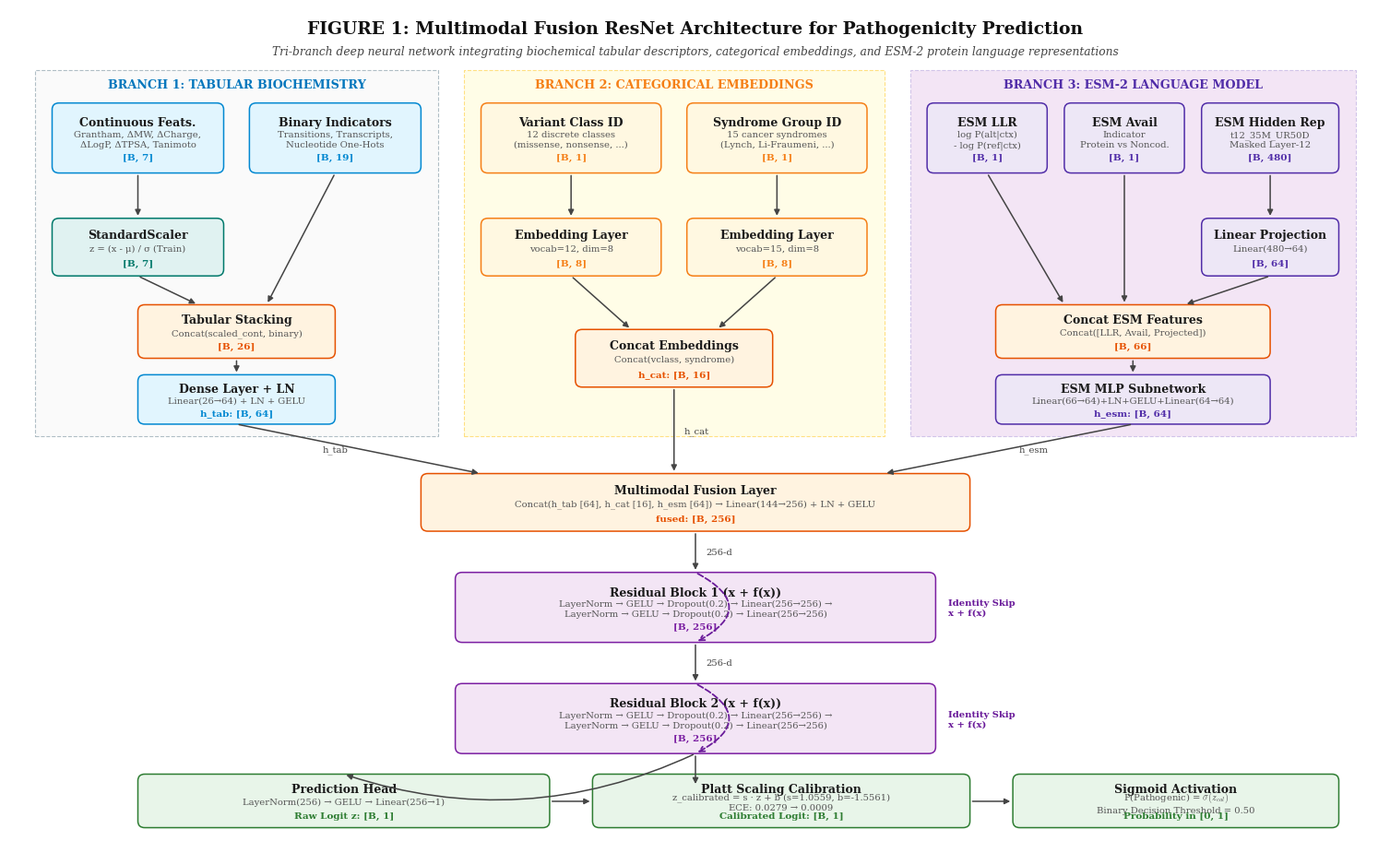

The matplotlib source for this figure:
"""
GenomeDL v3 - Publication Figure 1 Generator
IEEE Style 2D Complete End-to-End Multimodal Architecture Diagram
Vector PDF, SVG, and 600 DPI PNG outputs.
"""

import os
import matplotlib
matplotlib.use("Agg")
import matplotlib.pyplot as plt
import matplotlib.patches as patches
from matplotlib.patches import FancyBboxPatch, ArrowStyle

# Configure IEEE Publication Typography & Styling
plt.rcParams['font.family'] = 'serif'
plt.rcParams['font.serif'] = ['Times New Roman', 'DejaVu Serif', 'Times']
plt.rcParams['mathtext.fontset'] = 'cm'
plt.rcParams['axes.edgecolor'] = '#333333'
plt.rcParams['axes.linewidth'] = 0.8

# Standard IEEE Color Palette
CLR_TABULAR   = '#E1F5FE'  # Soft light blue (tabular & features)
CLR_TAB_LINE  = '#0288D1'  # Rich blue border
CLR_EMBED     = '#FFF8E1'  # Soft amber/yellow (discrete embeddings)
CLR_EMB_LINE  = '#F57F17'  # Amber border
CLR_ESM       = '#EDE7F6'  # Soft purple/indigo (protein LM branch)
CLR_ESM_LINE  = '#512DA8'  # Deep purple border
CLR_NORM_ACT  = '#E0F2F1'  # Soft teal (normalization & activation)
CLR_NA_LINE   = '#00796B'  # Teal border
CLR_FUSION    = '#FFF3E0'  # Soft orange (multimodal concatenation & fusion)
CLR_FUS_LINE  = '#E65100'  # Deep orange border
CLR_RESBLOCK  = '#F3E5F5'  # Soft magenta (residual blocks)
CLR_RES_LINE  = '#7B1FA2'  # Purple/magenta border
CLR_OUTPUT    = '#E8F5E9'  # Soft green (prediction head & calibration)
CLR_OUT_LINE  = '#2E7D32'  # Forest green border
CLR_TEXT      = '#1A1A1A'  # Near black for crisp typography
CLR_MUTED     = '#555555'  # Muted grey for sub-labels

def draw_box(ax, x, y, w, h, bg_color, border_color, title, subtitle=None, shape_tag=None, rx=0.08):
    box = FancyBboxPatch((x, y), w, h, boxstyle=f"round,pad=0,rounding_size={rx}",
                         facecolor=bg_color, edgecolor=border_color, linewidth=1.1, zorder=2)
    ax.add_patch(box)
    
    if subtitle and shape_tag:
        ax.text(x + w/2, y + h*0.72, title, ha='center', va='center', fontsize=9.0, fontweight='bold', color=CLR_TEXT, zorder=3)
        ax.text(x + w/2, y + h*0.48, subtitle, ha='center', va='center', fontsize=7.2, color=CLR_MUTED, zorder=3)
        ax.text(x + w/2, y + h*0.22, shape_tag, ha='center', va='center', fontsize=7.5, fontweight='bold', color=border_color, zorder=3)
    elif subtitle:
        ax.text(x + w/2, y + h*0.64, title, ha='center', va='center', fontsize=9.0, fontweight='bold', color=CLR_TEXT, zorder=3)
        ax.text(x + w/2, y + h*0.34, subtitle, ha='center', va='center', fontsize=7.5, color=CLR_MUTED, zorder=3)
    elif shape_tag:
        ax.text(x + w/2, y + h*0.62, title, ha='center', va='center', fontsize=9.0, fontweight='bold', color=CLR_TEXT, zorder=3)
        ax.text(x + w/2, y + h*0.32, shape_tag, ha='center', va='center', fontsize=7.5, fontweight='bold', color=border_color, zorder=3)
    else:
        ax.text(x + w/2, y + h/2, title, ha='center', va='center', fontsize=9.0, fontweight='bold', color=CLR_TEXT, zorder=3)
    return box

def draw_arrow(ax, x1, y1, x2, y2, label=None, color='#444444', lw=1.1, label_side='right', curved=0):
    if curved != 0:
        connectionstyle = f"arc3,rad={curved}"
    else:
        connectionstyle = "arc3"
    
    arrow = patches.FancyArrowPatch((x1, y1), (x2, y2),
                                    connectionstyle=connectionstyle,
                                    arrowstyle='-|>',
                                    mutation_scale=9,
                                    linewidth=lw,
                                    color=color,
                                    zorder=4)
    ax.add_patch(arrow)
    if label:
        mx, my = (x1 + x2)/2, (y1 + y2)/2
        offset_x = 0.12 if label_side == 'right' else -0.12
        ha = 'left' if label_side == 'right' else 'right'
        ax.text(mx + offset_x, my, label, ha=ha, va='center', fontsize=7.2, color=color, fontweight='medium', zorder=5)

def build_figure_1(out_dir):
    fig = plt.figure(figsize=(15.5, 9.5), dpi=300)
    ax = fig.add_axes([0.02, 0.03, 0.96, 0.94])
    ax.set_xlim(0, 16)
    ax.set_ylim(0, 10)
    ax.axis('off')

    # Main Figure Title Block
    ax.text(8.0, 9.75, "FIGURE 1: Multimodal Fusion ResNet Architecture for Pathogenicity Prediction",
            ha='center', va='center', fontsize=13.5, fontweight='bold', color='#111111')
    ax.text(8.0, 9.48, "Tri-branch deep neural network integrating biochemical tabular descriptors, categorical embeddings, and ESM-2 protein language representations",
            ha='center', va='center', fontsize=8.8, style='italic', color='#444444')

    # Background Category Container Boxes (Dashed lines to demarcate modalities)
    tab_cont = patches.Rectangle((0.3, 4.8), 4.7, 4.45, linewidth=0.8, edgecolor='#B0BEC5', facecolor='#FAFAFA', linestyle='--', zorder=0)
    cat_cont = patches.Rectangle((5.3, 4.8), 4.9, 4.45, linewidth=0.8, edgecolor='#FFE082', facecolor='#FFFDE7', linestyle='--', zorder=0)
    esm_cont = patches.Rectangle((10.5, 4.8), 5.2, 4.45, linewidth=0.8, edgecolor='#D1C4E9', facecolor='#F3E5F5', linestyle='--', zorder=0)
    ax.add_patch(tab_cont)
    ax.add_patch(cat_cont)
    ax.add_patch(esm_cont)

    ax.text(2.65, 9.08, "BRANCH 1: TABULAR BIOCHEMISTRY", ha='center', va='center', fontsize=9.2, fontweight='bold', color='#0277BD')
    ax.text(7.75, 9.08, "BRANCH 2: CATEGORICAL EMBEDDINGS", ha='center', va='center', fontsize=9.2, fontweight='bold', color='#F57F17')
    ax.text(13.1, 9.08, "BRANCH 3: ESM-2 LANGUAGE MODEL", ha='center', va='center', fontsize=9.2, fontweight='bold', color='#512DA8')

    # -------------------------------------------------------------
    # BRANCH 1: TABULAR BIOCHEMISTRY
    # -------------------------------------------------------------
    # Raw Inputs
    draw_box(ax, 0.5, 8.0, 2.0, 0.85, CLR_TABULAR, CLR_TAB_LINE, "Continuous Feats.", "Grantham, ΔMW, ΔCharge,\nΔLogP, ΔTPSA, Tanimoto", "[B, 7]")
    draw_box(ax, 2.8, 8.0, 2.0, 0.85, CLR_TABULAR, CLR_TAB_LINE, "Binary Indicators", "Transitions, Transcripts,\nNucleotide One-Hots", "[B, 19]")
    
    # Preprocessing / StandardScaler
    draw_box(ax, 0.5, 6.75, 2.0, 0.70, CLR_NORM_ACT, CLR_NA_LINE, "StandardScaler", "z = (x - μ) / σ (Train)", "[B, 7]")
    draw_arrow(ax, 1.5, 8.0, 1.5, 7.45)
    
    # Concatenate continuous + binary
    draw_box(ax, 1.5, 5.75, 2.3, 0.65, CLR_FUSION, CLR_FUS_LINE, "Tabular Stacking", "Concat(scaled_cont, binary)", "[B, 26]")
    draw_arrow(ax, 1.5, 6.75, 2.2, 6.4)
    draw_arrow(ax, 3.8, 8.0, 3.0, 6.4)

    # Linear + LayerNorm + GELU
    draw_box(ax, 1.5, 4.95, 2.3, 0.60, CLR_TABULAR, CLR_TAB_LINE, "Dense Layer + LN", "Linear(26→64) + LN + GELU", "h_tab: [B, 64]")
    draw_arrow(ax, 2.65, 5.75, 2.65, 5.55)

    # -------------------------------------------------------------
    # BRANCH 2: CATEGORICAL EMBEDDINGS
    # -------------------------------------------------------------
    draw_box(ax, 5.5, 8.0, 2.1, 0.85, CLR_EMBED, CLR_EMB_LINE, "Variant Class ID", "12 discrete classes\n(missense, nonsense, ...)", "[B, 1]")
    draw_box(ax, 7.9, 8.0, 2.1, 0.85, CLR_EMBED, CLR_EMB_LINE, "Syndrome Group ID", "15 cancer syndromes\n(Lynch, Li-Fraumeni, ...)", "[B, 1]")

    draw_box(ax, 5.5, 6.75, 2.1, 0.70, CLR_EMBED, CLR_EMB_LINE, "Embedding Layer", "vocab=12, dim=8", "[B, 8]")
    draw_box(ax, 7.9, 6.75, 2.1, 0.70, CLR_EMBED, CLR_EMB_LINE, "Embedding Layer", "vocab=15, dim=8", "[B, 8]")
    draw_arrow(ax, 6.55, 8.0, 6.55, 7.45)
    draw_arrow(ax, 8.95, 8.0, 8.95, 7.45)

    draw_box(ax, 6.6, 5.40, 2.3, 0.70, CLR_FUSION, CLR_FUS_LINE, "Concat Embeddings", "Concat(vclass, syndrome)", "h_cat: [B, 16]")
    draw_arrow(ax, 6.55, 6.75, 7.25, 6.10)
    draw_arrow(ax, 8.95, 6.75, 8.25, 6.10)

    # -------------------------------------------------------------
    # BRANCH 3: ESM-2 LANGUAGE MODEL BRANCH
    # -------------------------------------------------------------
    draw_box(ax, 10.7, 8.0, 1.4, 0.85, CLR_ESM, CLR_ESM_LINE, "ESM LLR", "log P(alt|ctx)\n- log P(ref|ctx)", "[B, 1]")
    draw_box(ax, 12.3, 8.0, 1.4, 0.85, CLR_ESM, CLR_ESM_LINE, "ESM Avail", "Indicator\nProtein vs Noncod.", "[B, 1]")
    draw_box(ax, 13.9, 8.0, 1.6, 0.85, CLR_ESM, CLR_ESM_LINE, "ESM Hidden Rep", "t12_35M_UR50D\nMasked Layer-12", "[B, 480]")

    draw_box(ax, 13.9, 6.75, 1.6, 0.70, CLR_ESM, CLR_ESM_LINE, "Linear Projection", "Linear(480→64)", "[B, 64]")
    draw_arrow(ax, 14.7, 8.0, 14.7, 7.45)

    draw_box(ax, 11.5, 5.75, 3.2, 0.65, CLR_FUSION, CLR_FUS_LINE, "Concat ESM Features", "Concat([LLR, Avail, Projected])", "[B, 66]")
    draw_arrow(ax, 11.4, 8.0, 12.3, 6.4)
    draw_arrow(ax, 13.0, 8.0, 13.0, 6.4)
    draw_arrow(ax, 14.7, 6.75, 13.7, 6.4)

    draw_box(ax, 11.5, 4.95, 3.2, 0.60, CLR_ESM, CLR_ESM_LINE, "ESM MLP Subnetwork", "Linear(66→64)+LN+GELU+Linear(64→64)", "h_esm: [B, 64]")
    draw_arrow(ax, 13.1, 5.75, 13.1, 5.55)

    # -------------------------------------------------------------
    # MULTIMODAL CONCATENATION & FUSION
    # -------------------------------------------------------------
    fusion_box = draw_box(ax, 4.8, 3.65, 6.4, 0.70, CLR_FUSION, CLR_FUS_LINE,
                          "Multimodal Fusion Layer", "Concat(h_tab [64], h_cat [16], h_esm [64]) → Linear(144→256) + LN + GELU", "fused: [B, 256]")
    
    # Concat arrows from 3 branches into fusion box
    draw_arrow(ax, 2.65, 4.95, 5.5, 4.35, label="h_tab", label_side='left')
    draw_arrow(ax, 7.75, 5.40, 7.75, 4.35, label="h_cat")
    draw_arrow(ax, 13.1, 4.95, 10.2, 4.35, label="h_esm", label_side='right')

    # -------------------------------------------------------------
    # RESIDUAL BLOCKS (1 & 2)
    # -------------------------------------------------------------
    draw_arrow(ax, 8.0, 3.65, 8.0, 3.15, label="256-d")
    
    res1 = draw_box(ax, 5.2, 2.30, 5.6, 0.85, CLR_RESBLOCK, CLR_RES_LINE,
                    "Residual Block 1 (x + f(x))",
                    "LayerNorm → GELU → Dropout(0.2) → Linear(256→256) →\nLayerNorm → GELU → Dropout(0.2) → Linear(256→256)",
                    "[B, 256]")
    # Skip connection loop 1
    ax.annotate("", xy=(8.0, 2.30), xytext=(8.0, 3.15),
                arrowprops=dict(arrowstyle="->", connectionstyle="arc3,rad=-0.95", color='#6A1B9A', lw=1.3, linestyle='--'))
    ax.text(10.95, 2.72, "Identity Skip\nx + f(x)", ha='left', va='center', fontsize=7.2, color='#6A1B9A', fontweight='bold')

    draw_arrow(ax, 8.0, 2.30, 8.0, 1.80, label="256-d")

    res2 = draw_box(ax, 5.2, 0.95, 5.6, 0.85, CLR_RESBLOCK, CLR_RES_LINE,
                    "Residual Block 2 (x + f(x))",
                    "LayerNorm → GELU → Dropout(0.2) → Linear(256→256) →\nLayerNorm → GELU → Dropout(0.2) → Linear(256→256)",
                    "[B, 256]")
    # Skip connection loop 2
    ax.annotate("", xy=(8.0, 0.95), xytext=(8.0, 1.80),
                arrowprops=dict(arrowstyle="->", connectionstyle="arc3,rad=-0.95", color='#6A1B9A', lw=1.3, linestyle='--'))
    ax.text(10.95, 1.37, "Identity Skip\nx + f(x)", ha='left', va='center', fontsize=7.2, color='#6A1B9A', fontweight='bold')

    # -------------------------------------------------------------
    # OUTPUT PREDICTION HEAD & CALIBRATION
    # -------------------------------------------------------------
    draw_arrow(ax, 8.0, 0.95, 8.0, 0.55)
    
    # Dense Head + Platt Scaler
    draw_box(ax, 1.5, 0.05, 4.8, 0.65, CLR_OUTPUT, CLR_OUT_LINE,
             "Prediction Head", "LayerNorm(256) → GELU → Linear(256→1)", "Raw Logit z: [B, 1]")
    
    draw_arrow(ax, 6.3, 0.37, 6.8, 0.37)

    draw_box(ax, 6.8, 0.05, 4.4, 0.65, CLR_OUTPUT, CLR_OUT_LINE,
             "Platt Scaling Calibration", "z_calibrated = s · z + b (s=1.0559, b=-1.5561)\nECE: 0.0279 → 0.0009", "Calibrated Logit: [B, 1]")
    
    draw_arrow(ax, 11.2, 0.37, 11.7, 0.37)

    draw_box(ax, 11.7, 0.05, 3.8, 0.65, CLR_OUTPUT, CLR_OUT_LINE,
             "Sigmoid Activation", r"P(Pathogenic) = $\sigma(z_{cal})$" + "\nBinary Decision Threshold = 0.50", "Probability in [0, 1]")

    # Wire to final output
    draw_arrow(ax, 8.0, 0.95, 3.9, 0.70, curved=-0.2)

    # Save to multiple publication formats
    os.makedirs(out_dir, exist_ok=True)
    pdf_path = os.path.join(out_dir, "figure1_complete_architecture.pdf")
    svg_path = os.path.join(out_dir, "figure1_complete_architecture.svg")
    png_path = os.path.join(out_dir, "figure1_complete_architecture.png")

    fig.savefig(pdf_path, format="pdf", bbox_inches='tight')
    fig.savefig(svg_path, format="svg", bbox_inches='tight')
    fig.savefig(png_path, format="png", dpi=600, bbox_inches='tight')
    plt.close(fig)
    print(f"Generated Figure 1 successfully:\n - {pdf_path}\n - {svg_path}\n - {png_path}")

if __name__ == "__main__":
    out_dir = r"c:\Users\monoj\OneDrive\Desktop\deepL\Deep-Learning-project\research-figures"
    build_figure_1(out_dir)
